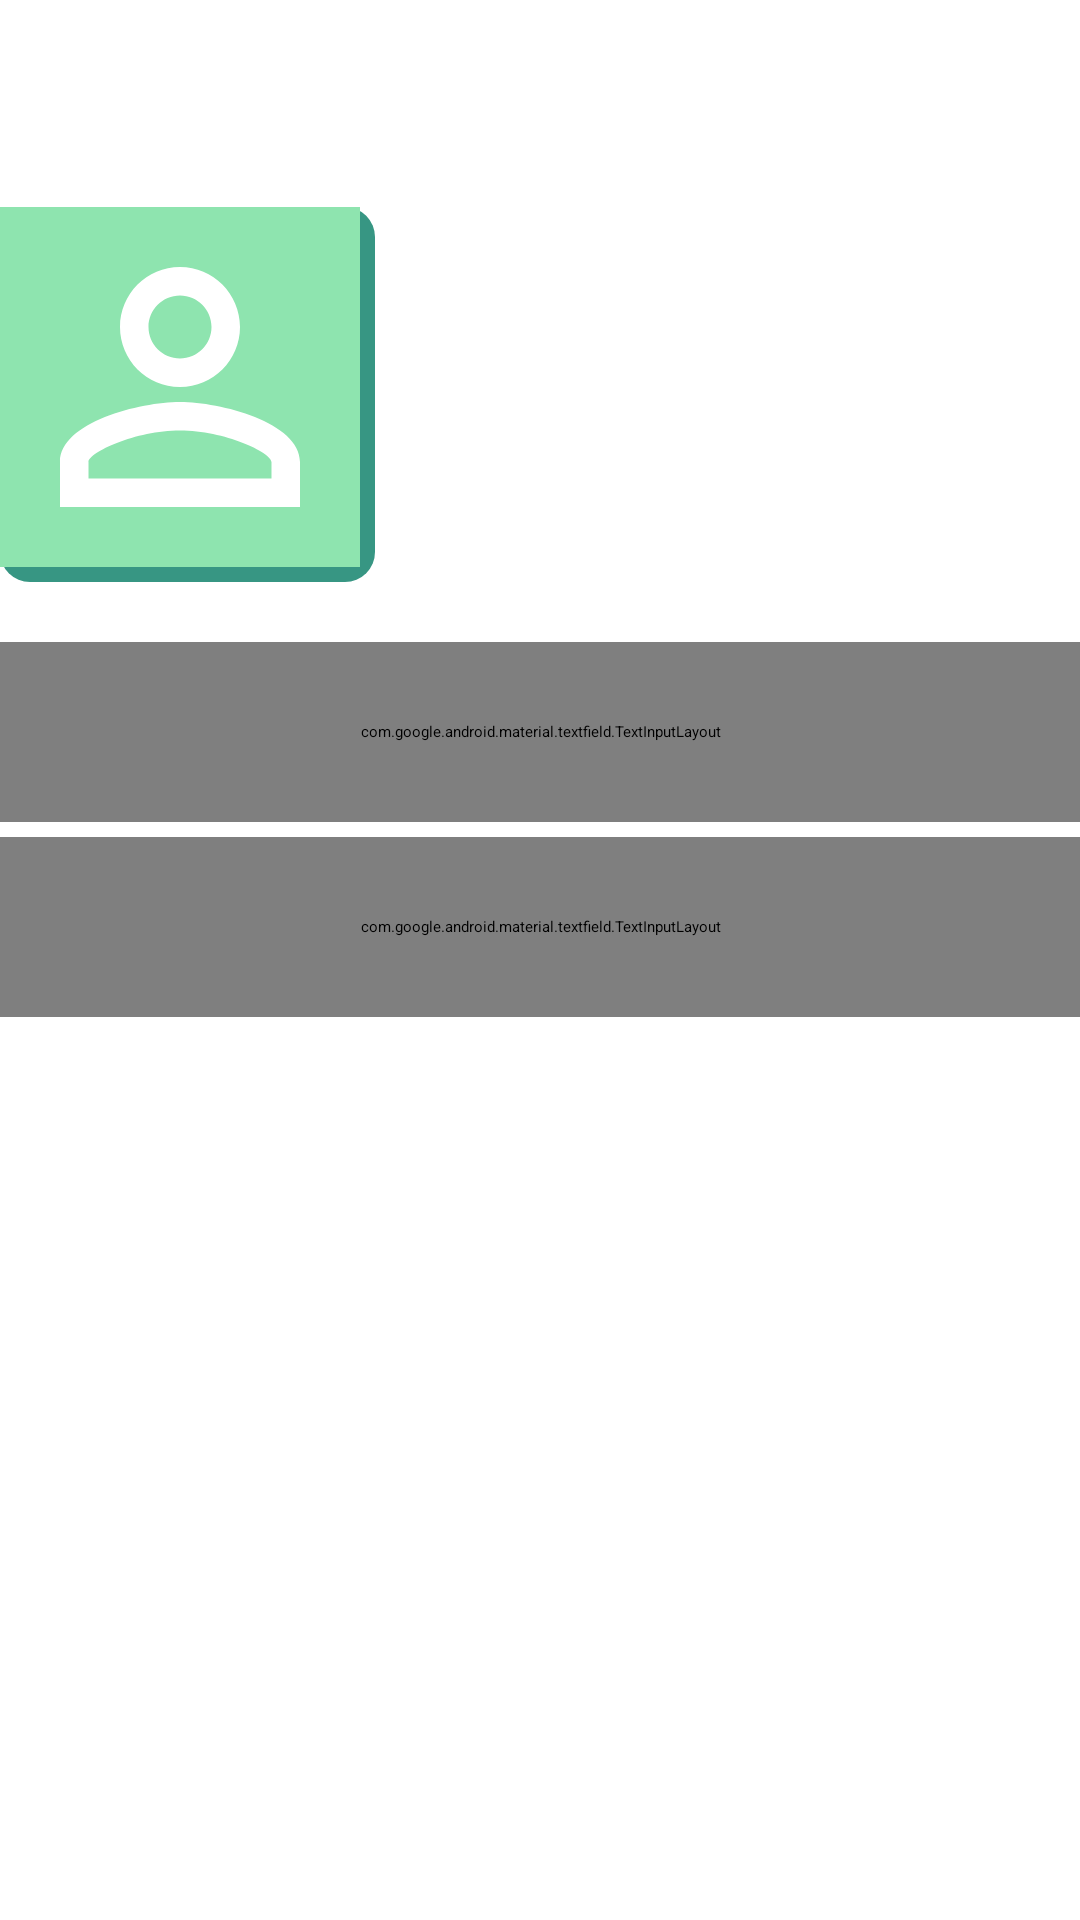

The Android layout XML behind this screen, and the referenced resources:
<!-- AndroidManifest.xml: application theme Theme.Foody -->
<!-- res/layout/fragment_profile.xml -->
<?xml version="1.0" encoding="utf-8"?>
<LinearLayout xmlns:android="http://schemas.android.com/apk/res/android"
    xmlns:tools="http://schemas.android.com/tools"
    android:layout_width="match_parent"
    android:layout_height="match_parent"
    xmlns:app="http://schemas.android.com/apk/res-auto"
    android:orientation="vertical"
    android:layout_marginLeft="15dp"
    android:layout_marginRight="15dp"
    tools:context=".ProfileFragment">

    <TextView
        android:layout_width="match_parent"
        android:layout_height="wrap_content"
        android:layout_marginTop="10dp"
        android:text="@string/profile"
        android:textStyle="bold"
        android:textSize="27sp"
        android:textColor="@color/white"
        android:layout_gravity="center_horizontal"
        android:gravity="center_horizontal" />
    <View
        android:layout_width="115dp"
        android:layout_height="3dp"
        android:background="@color/white"
        android:layout_gravity="center_horizontal"
        android:layout_marginBottom="20dp"/>

    <RelativeLayout
        android:layout_width="wrap_content"
        android:layout_height="wrap_content"
        android:layout_marginBottom="20dp">

        <View
            android:layout_width="125dp"
            android:layout_height="125dp"
            android:background="@drawable/dark_cyan_rounded_box"
            android:backgroundTint="@color/dark_cyan"/>

        <com.google.android.material.imageview.ShapeableImageView
            android:layout_width="120dp"
            android:layout_height="120dp"
            android:src="@drawable/profile"
            android:tint="@color/white"
            android:backgroundTint="@color/light_cyan"
            android:background="@color/white"
            app:shapeAppearanceOverlay="@style/roundedImageView" />
    </RelativeLayout>

    <com.google.android.material.textfield.TextInputLayout
        style="@style/Widget.MaterialComponents.TextInputLayout.OutlinedBox"
        android:layout_width="match_parent"
        android:layout_height="60dp"
        android:layout_gravity="center_horizontal"
        android:layout_marginBottom="5dp"
        android:hint="@string/email"
        app:boxStrokeWidth="2dp"
        app:boxStrokeColor="@color/white"
        app:hintTextColor="@color/white"
        android:focusable="false"
        android:textColorHint="@color/dark_cyan">
        <com.google.android.material.textfield.TextInputEditText
            android:layout_width="match_parent"
            android:focusable="false"
            android:layout_height="wrap_content"
            android:maxLines="1"
            android:text="testemailtestemail"
            android:inputType="textPassword"
            android:textColor="@color/white"/>
    </com.google.android.material.textfield.TextInputLayout>

    <com.google.android.material.textfield.TextInputLayout
        style="@style/Widget.MaterialComponents.TextInputLayout.OutlinedBox"
        android:layout_width="match_parent"
        android:focusable="false"
        android:layout_height="60dp"
        android:layout_gravity="center_horizontal"
        android:layout_marginBottom="5dp"
        android:hint="@string/password"
        app:boxStrokeWidth="2dp"
        app:boxStrokeColor="@color/white"
        app:hintTextColor="@color/white"
        android:textColorHint="@color/dark_cyan">
        <com.google.android.material.textfield.TextInputEditText
            android:focusable="false"
            android:text="testpassword"
            android:layout_width="match_parent"
            android:layout_height="wrap_content"
            android:maxLines="1"
            android:inputType="textPassword"
            android:textColor="@color/white"/>
    </com.google.android.material.textfield.TextInputLayout>
</LinearLayout>
<!-- resources referenced by this layout -->
<resources>
  <color name="dark_cyan">#379683</color>
  <color name="light_cyan">#8EE4AF</color>
  <color name="white">#FFFFFFFF</color>
  <!-- drawable dark_cyan_rounded_box (drawable) -->
  <?xml version="1.0" encoding="utf-8"?>
  <shape xmlns:android="http://schemas.android.com/apk/res/android">
      <solid android:color="@color/dark_cyan"/>
      <corners android:topRightRadius="10dp"
          android:topLeftRadius="10dp"
          android:bottomLeftRadius="10dp"
          android:bottomRightRadius="10dp"/>
  </shape>
  <!-- drawable profile (drawable) -->
  <vector android:height="24dp" android:tint="#000000"
      android:viewportHeight="24" android:viewportWidth="24"
      android:width="24dp" xmlns:android="http://schemas.android.com/apk/res/android">
      <path android:fillColor="@color/light_cyan" android:pathData="M12,5.9c1.16,0 2.1,0.94 2.1,2.1s-0.94,2.1 -2.1,2.1S9.9,9.16 9.9,8s0.94,-2.1 2.1,-2.1m0,9c2.97,0 6.1,1.46 6.1,2.1v1.1L5.9,18.1L5.9,17c0,-0.64 3.13,-2.1 6.1,-2.1M12,4C9.79,4 8,5.79 8,8s1.79,4 4,4 4,-1.79 4,-4 -1.79,-4 -4,-4zM12,13c-2.67,0 -8,1.34 -8,4v3h16v-3c0,-2.66 -5.33,-4 -8,-4z"/>
  </vector>
  <string name="email">Email</string>
  <string name="password">Password</string>
  <string name="profile">Profile</string>
  <style name="roundedImageView" parent="">
          <item name="cornerFamily">rounded</item>
          <item name="cornerSize">10dp</item>
      </style>
  <style name="Theme.Foody" parent="Base.Theme.Foody" />
  <style name="Base.Theme.Foody" parent="Theme.Material3.DayNight.NoActionBar">
          
          <item name="colorPrimary">@color/cyan_regular</item>
          <item name="colorPrimaryDark">@color/light_cyan</item>
          <item name="android:windowBackground">@color/cyan_regular</item>
          <item name="android:navigationBarColor">@color/dark_cyan</item>
      </style>
  <color name="cyan_regular">#5CDB95</color>
</resources>
